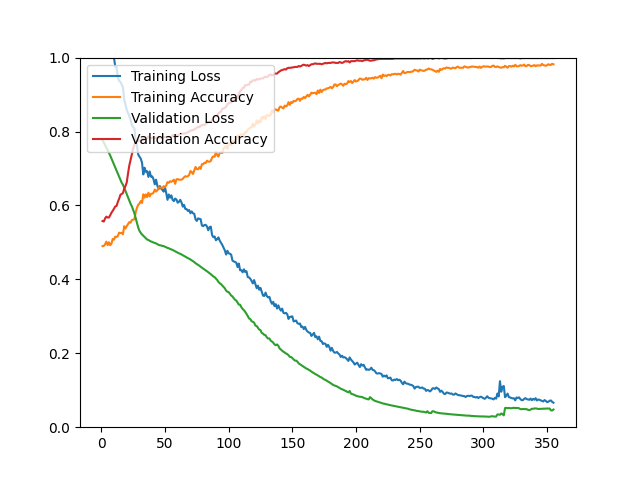

Data behind this chart, as committed beside it:
epoch, loss, acc, val_loss, val_acc
1, 1.282, 0.4900, 0.7761, 0.5577
2, 1.151, 0.4904, 0.7703, 0.5565
3, 1.091, 0.4949, 0.7631, 0.5649
4, 1.062, 0.5021, 0.7560, 0.5697
5, 1.069, 0.4925, 0.7495, 0.5673
6, 1.065, 0.5005, 0.7423, 0.5673
7, 1.042, 0.4924, 0.7352, 0.5733
8, 1.028, 0.4969, 0.7270, 0.5805
9, 1.005, 0.5095, 0.7181, 0.5853
10, 0.9993, 0.5075, 0.7104, 0.5913
11, 0.9749, 0.5156, 0.7025, 0.5974
12, 0.9740, 0.5146, 0.6947, 0.5986
13, 0.9470, 0.5174, 0.6860, 0.6094
14, 0.9369, 0.5263, 0.6775, 0.6178
15, 0.9345, 0.5250, 0.6696, 0.6286
16, 0.9271, 0.5261, 0.6616, 0.6310
17, 0.9194, 0.5219, 0.6561, 0.6334
18, 0.8865, 0.5437, 0.6482, 0.6454
19, 0.8728, 0.5376, 0.6394, 0.6526
20, 0.8588, 0.5442, 0.6308, 0.6623
21, 0.8503, 0.5496, 0.6223, 0.6863
22, 0.8412, 0.5549, 0.6131, 0.7079
23, 0.8322, 0.5531, 0.6045, 0.7224
24, 0.8177, 0.5604, 0.5977, 0.7380
25, 0.8119, 0.5616, 0.5885, 0.7536
26, 0.8086, 0.5623, 0.5789, 0.7632
27, 0.7769, 0.5811, 0.5663, 0.7752
28, 0.7618, 0.5934, 0.5528, 0.7740
29, 0.7376, 0.6018, 0.5402, 0.7752
30, 0.7323, 0.6051, 0.5313, 0.7752
31, 0.7265, 0.6117, 0.5256, 0.7764
32, 0.7157, 0.6067, 0.5214, 0.7800
33, 0.6839, 0.6300, 0.5181, 0.7800
34, 0.7021, 0.6211, 0.5149, 0.7825
35, 0.6909, 0.6299, 0.5115, 0.7812
36, 0.6926, 0.6227, 0.5078, 0.7825
37, 0.6772, 0.6345, 0.5065, 0.7861
38, 0.6920, 0.6242, 0.5043, 0.7837
39, 0.6778, 0.6315, 0.5025, 0.7825
40, 0.6786, 0.6318, 0.5013, 0.7825
41, 0.6711, 0.6343, 0.4996, 0.7849
42, 0.6569, 0.6430, 0.4985, 0.7825
43, 0.6698, 0.6375, 0.4973, 0.7837
44, 0.6539, 0.6407, 0.4953, 0.7825
45, 0.6441, 0.6489, 0.4933, 0.7837
46, 0.6525, 0.6486, 0.4922, 0.7837
47, 0.6455, 0.6481, 0.4916, 0.7837
48, 0.6420, 0.6470, 0.4905, 0.7861
49, 0.6373, 0.6522, 0.4899, 0.7837
50, 0.6490, 0.6492, 0.4882, 0.7849
51, 0.6335, 0.6538, 0.4867, 0.7849
52, 0.6152, 0.6631, 0.4852, 0.7837
53, 0.6297, 0.6613, 0.4841, 0.7849
54, 0.6209, 0.6655, 0.4823, 0.7849
55, 0.6273, 0.6639, 0.4809, 0.7849
56, 0.6153, 0.6663, 0.4797, 0.7897
57, 0.6118, 0.6696, 0.4777, 0.7909
58, 0.6187, 0.6585, 0.4756, 0.7885
59, 0.6161, 0.6704, 0.4740, 0.7897
60, 0.6073, 0.6711, 0.4722, 0.7885
... 295 more rows
